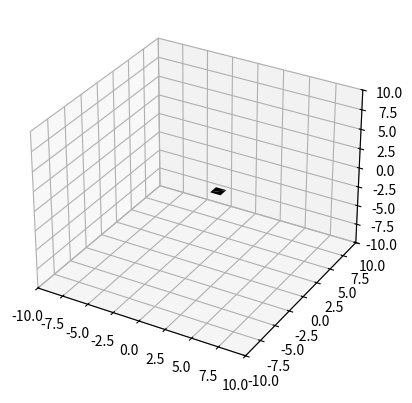

This figure's Python source:
import math

import matplotlib.pyplot as plt
import numpy as np

a = (3, 5, 1)
vector = (1, 2, 3)


class Point:
    """
    Transform a point, in right-hand system. A positive rotation == clockwise rotation
    Has attributes rotate_x, rotate_y, rotate_z, translate
    """

    def __init__(self, point, theta=0):
        self.point = np.array([[point[0]], [point[1]], [point[2]]])
        self.theta = theta
        self.empty = [0, 0, 0]

    def rotate_x(self, theta):
        matrix_x = np.array([
            [1, 0, 0],
            [0, math.cos(theta), math.sin(theta)],
            [0, -math.sin(theta), math.cos(theta)]
        ])

        product = np.dot(matrix_x, self.point)
        for i in range(3):
            self.empty[i] = float(product[i])

        return tuple(self.empty)

    def rotate_y(self, theta):
        matrix_y = np.array([
            [math.cos(theta), 0, -math.sin(theta)],
            [0, 1, 0],
            [math.sin(theta), 0, math.cos(theta)]
        ])

        product = np.dot(matrix_y, self.point)
        for i in range(3):
            self.empty[i] = float(product[i])

        return tuple(self.empty)

    def rotate_z(self, theta):
        matrix_z = np.array([
            [math.cos(theta), math.sin(theta), 0],
            [-math.sin(theta), math.cos(theta), 0],
            [0, 0, 1]
        ])

        product = np.dot(matrix_z, self.point)
        for i in range(3):
            self.empty[i] = float(product[i])

        return tuple(self.empty)

    def translate(self, vector):
        # vector = distance matrix, also in the form of a tuple
        for i in range(3):
            self.empty[i] = float((self.point[i] + vector[i]))
        return tuple(self.empty)


class Polygon:
    """
    This class has attributes plot_polygon, translate_polygon, and rotate_polygon.
    Note: if rotation + translation would like to be done on a given polygon, must do rotation first.  
    """

    def __init__(self, polygon):
        self.points = polygon
        self.points_as_matrix = np.array(polygon).T

        # To avoid following repetitions when rotation or translation involves
        # To use the attributes of the class "Point"
        self.point_set = []
        for each in self.points:
            self.point_set.append(Point(each))

    def x_rotation_matrix(self, theta):
        return np.array([
            [1, 0, 0],
            [0, math.cos(theta), -math.sin(theta)],
            [0, math.sin(theta), math.cos(theta)],
        ])

    def rotate_x(self, theta):
        return Polygon(self.x_rotation_matrix(theta).dot(self.points_as_matrix).T.tolist())

    def plot_polygon(self):
        x, y, z = [], [], []
        for each in self.points:
            x.append(each[0])
            y.append(each[1])
            z.append(each[2])
        # Plotting
        fig = plt.figure()
        ax = fig.add_subplot(111, projection="3d")
        ax.plot_trisurf(x, y, z, color="k")

        ax.set_xlim3d([-10, 10])
        ax.set_ylim3d([-10, 10])
        ax.set_zlim3d([-10, 10])

        plt.show()

    def __str__(self):
        return f"Polygon({self.points})"

    def transform_polygon(self, axis="x", theta=0, vector=[0, 0, 0]):
        # Combine two methods (rotation and translation) - as rotation must be done before translation
        # If not specified, theta = 0, and vector = [0,0,0]

        # ROTATION
        rotated_points = []
        if axis == "x":
            for each in self.point_set:
                rotated_points.append(each.rotate_x(theta))
        elif axis == "y":
            for each in self.point_set:
                rotated_points.append(each.rotate_y(theta))
        elif axis == "z":
            for each in self.point_set:
                rotated_points.append(each.rotate_z(theta))

        # TRANSLATION
        rotated_points_Point = []
        for each in rotated_points:
            rotated_points_Point.append(Point(each))

        transformed_points = []
        for each in rotated_points_Point:
            transformed_points.append(each.translate(vector))

        return transformed_points


"""-----------------------------------------------------------
# Test 1: point.rotate()
theta = math.radians(45)
point = [1,2,3]
rotAx = [point[0], point[1]*math.cos(theta)+point[2]*math.sin(theta), -point[1]*math.sin(theta)+point[2]*math.cos(theta)]
print("*",rotAx)
point = Point(point)
print("*", point.rotate_x(theta))
---------------------------------------------------------------"""

"""----------------------------------------------------------------
# Test 2: polygon.transform_polygon()
theta = math.radians(45)
polygon = (
    (1, 1, 1),
    (1, 2, 3),
    (-1, 2, 3),
    (-1, -2, 3)
)

a = Polygon(polygon)
a.plot_polygon()

b = a.transform_polygon(vector=[1,1,1])
b = Polygon(b)
b.plot_polygon()

c = a.transform_polygon("y",theta=theta)
c = Polygon(c)
c.plot_polygon()

d = a.transform_polygon(theta = theta, vector = [2,2,2])
d = Polygon(d)
d.plot_polygon()
----------------------------------------------------------------"""

# To combine the plots into one graph? 
# polygon = (
#     (1, 1, 1),
#     (1, 2, 3),
#     (-1, 2, 3),
#     (-1, -2, 3)
# )
polygon  = (
    (1, 1, 0),
    (2, 1, 0),
    (2, 0, 0),
    (1, 0, 0)
)
# rotated to
# (-1, 1, 0), (-1, 2, 0), (0, 2, 0), (0, 1, 0)

a = Polygon(polygon)
print(a)
print(a.points_as_matrix)
rotated_polygon = a.rotate_x(math.radians(90))
print(rotated_polygon)
a.plot_polygon()

